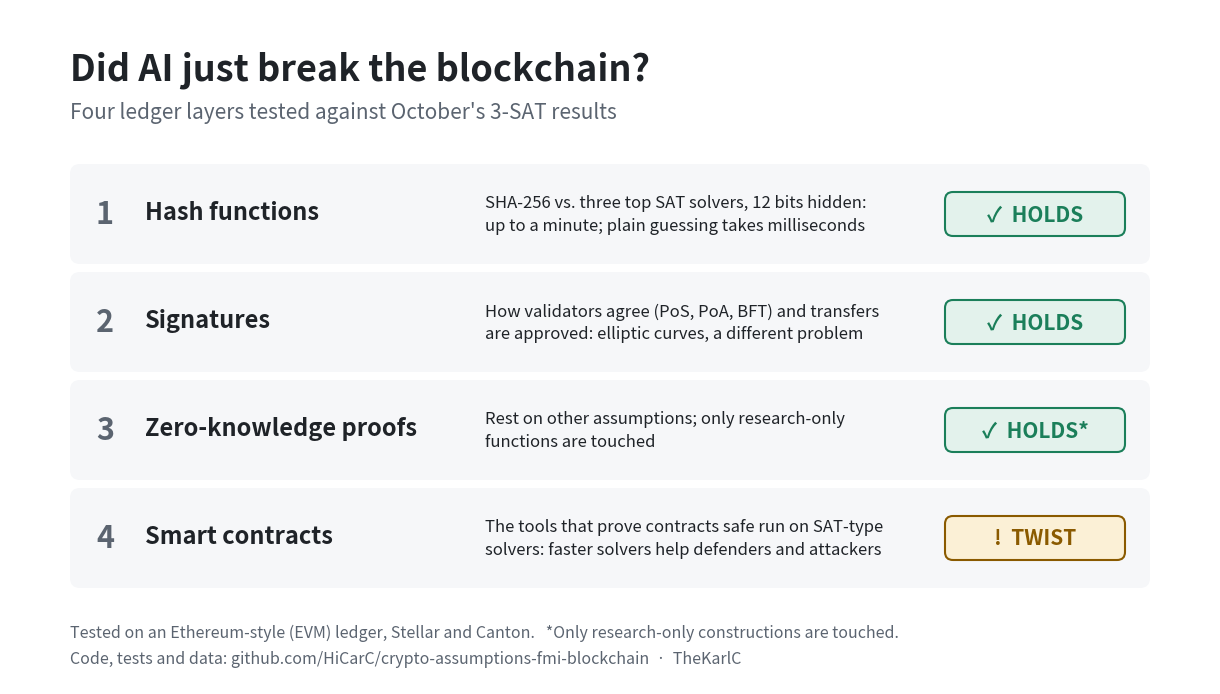

Source code (Python): (Note: this script raises an exception after producing the figure.)
"""Scorecard graphic for the Chapter 2 article: four ledger layers vs. the October 3-SAT results."""
import matplotlib
matplotlib.use("Agg")
import matplotlib.pyplot as plt
from matplotlib.patches import FancyBboxPatch

INK, MUTED, RULE, BG = "#1f2328", "#5b6470", "#d8dbe0", "#ffffff"
GOOD, GOOD_BG = "#1b7f5a", "#e3f2ec"
WATCH, WATCH_BG = "#8a5a00", "#fbf0d6"

rows = [
    ("1", "Hash functions", "SHA-256 vs. three top SAT solvers, 12 bits hidden:\nup to a minute; plain guessing takes milliseconds", "✓  HOLDS", GOOD, GOOD_BG),
    ("2", "Signatures", "How validators agree (PoS, PoA, BFT) and transfers\nare approved: elliptic curves, a different problem", "✓  HOLDS", GOOD, GOOD_BG),
    ("3", "Zero-knowledge proofs", "Rest on other assumptions; only research-only\nfunctions are touched", "✓  HOLDS*", GOOD, GOOD_BG),
    ("4", "Smart contracts", "The tools that prove contracts safe run on SAT-type\nsolvers: faster solvers help defenders and attackers", "!  TWIST", WATCH, WATCH_BG),
]

fig = plt.figure(figsize=(12, 6.75), dpi=150, facecolor=BG)
ax = fig.add_axes([0, 0, 1, 1]); ax.set_xlim(0, 1200); ax.set_ylim(0, 675); ax.axis("off")
ax.text(60, 615, "Did AI just break the blockchain?", fontsize=26, fontweight="bold", color=INK, va="center")
ax.text(60, 572, "Four ledger layers tested against October's 3-SAT results", fontsize=15, color=MUTED, va="center")
top, h = 520, 100
for i, (n, layer, detail, verdict, c, cbg) in enumerate(rows):
    y = top - i * (h + 8)
    ax.add_patch(FancyBboxPatch((60, y - h), 1080, h, boxstyle="round,pad=0,rounding_size=10", fc="#f6f7f9", ec="none"))
    ax.text(95, y - h / 2, n, fontsize=22, fontweight="bold", color=MUTED, va="center", ha="center")
    ax.text(135, y - h / 2 + 2, layer, fontsize=17, fontweight="bold", color=INK, va="center")
    ax.text(475, y - h / 2, detail, fontsize=12, color=INK, va="center", linespacing=1.4)
    ax.add_patch(FancyBboxPatch((935, y - h / 2 - 22), 180, 44, boxstyle="round,pad=0,rounding_size=8", fc=cbg, ec=c, lw=1.5))
    ax.text(1025, y - h / 2, verdict, fontsize=15, fontweight="bold", color=c, va="center", ha="center")
ax.text(60, 52, "Tested on an Ethereum-style (EVM) ledger, Stellar and Canton.   *Only research-only constructions are touched.",
        fontsize=11.5, color=MUTED, va="center")
ax.text(60, 25, "Code, tests and data: github.com/HiCarC/crypto-assumptions-fmi-blockchain  ·  TheKarlC",
        fontsize=11.5, color=MUTED, va="center")
fig.savefig("results/fig_scorecard.png", facecolor=BG)
print("ok")
